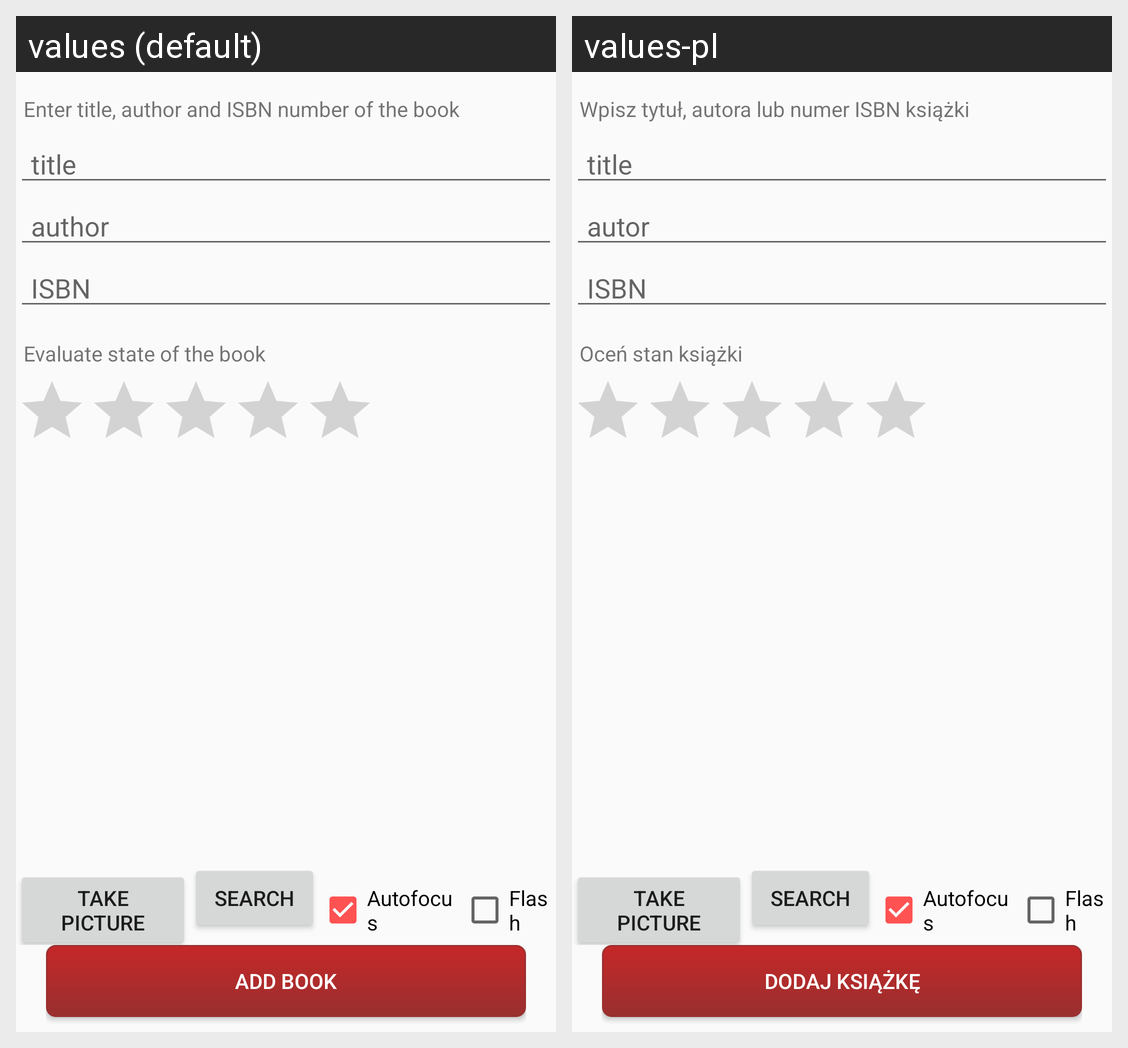

The same Android screen rendered under two of its app's locales, left to right. List the strings drawn on it with the default value and each locale's translation.
Android screen res/layout/fragment_add_book.xml rendered under 2 locales, left to right: values (default), values-pl. Device: Nexus 5 (rendered at 1080×1920; each locale shown at half size, 540×960, under a caption strip naming it); theme AppTheme.
Strings drawn on this screen, with the default value and each locale's value (text and hints the layout hard-codes, and strings that could not be matched under every locale, appear in the picture but are not listed):

add_book_info1
  values: Enter title, author and ISBN number of the book
  values-pl: Wpisz tytuł, autora lub numer ISBN książki

add_book_author_placeholder
  values: author
  values-pl: autor

add_book_isbn_placeholder
  values: ISBN
  values-pl: ISBN

add_book_info2
  values: Evaluate state of the book
  values-pl: Oceń stan książki

add_book_button
  values: Add book
  values-pl: Dodaj książkę
